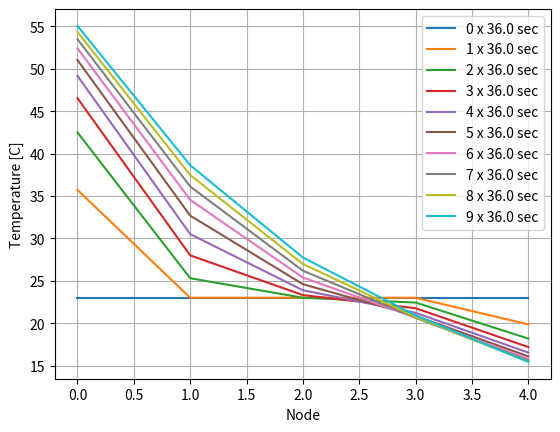

Source code (Python):
import numpy as np
from mpl_toolkits.mplot3d import Axes3D
import matplotlib.pyplot as plt


def plot3D():
   ##### this plots the temperature vs time data as a surface
   fig1 = plt.figure()
   ax = fig1.add_subplot(111, projection='3d')
   foo = ax.plot_surface(X*100, TIME, T)
   ax.set_xlabel('x (cm)')
   ax.set_ylabel('time (Seconds)')
   ax.set_zlabel('temperature (deg C)')
   ##for i in range(5):
   ##   plt.plot(T[:,i])
   plt.show()
   return 

A = 1 # cross sectional area of wall element in m^2
rho = 120.0 # density of wall material in kg / m^3
k = 0.38 # thermal conductivity of wall material in W / (m*C)
c = 700.0 # specific heat capacity in J / (kg*C)
h = 20.0 # convective heat transfer coefficient in W / (m^2 * C)

T_initial = 23.0 # initial temperature in deg c
T_room = 12.0 # ambient temperature in deg c
T_out_amb = 35.0 # ambient temperature in deg c


L = 0.15 # thickness of the entire wall in meters
N = 5 # number of discrete wall segments
dx = L/N # length of each wall segment in meters

total_time = 3600.0 # total duration of simulation in seconds
nsteps = 100 # number of timesteps
dt = total_time/nsteps # duration of timestep in seconds
print ("dt",dt)

simfac = (k*dt) / (c*rho*dx*dx)
print ("simfrac",simfac)

heatfac = dx / (k*A)

# initialize volume element coordinates and time samples
x = np.linspace(0, dx*(N-1), N)
timesamps = np.linspace(0, dt*nsteps, nsteps+1)

X, TIME = np.meshgrid(x, timesamps, indexing='ij')

print ("X",X)

print ("Time",TIME)
T = np.zeros((X.shape))

print ("T",T)

for i in range(len(x)):
   T[i, 0] = T_initial
##
print ("Initial T",T)
##
Q_dot_in = 650.0 # Solar Radiation in watts
##
for j in range(len(timesamps)-1):
#for j in range(5):
   T_out = T[0, j]
   # and now compute temperature at the outside boundary for the next time step (Node 0)
   T[0, j+1] = T[0,j] + simfac * (T[1,j] - T[0,j] + heatfac * Q_dot_in- heatfac * h * A * (T_out - T_out_amb))
   #T[0, j+1] = 35
   # get the inside wall temperature (last Node)
   T_in = T[len(x)-1, j]
   # now compute temperature at the indside room boundary for the next time step
   T[len(x)-1, j+1] = T_in + simfac * (T[len(x)-2, j] - T_in - heatfac * h * A * (T_in - T_room))
   #T[len(x)-1, j+1] = 12 
   # now loop through the interior elements to get their temp for the next time
   for i in range(len(x)-2):
      T[i+1,j+1] = T[i+1,j] + simfac * (T[i,j] - 2*T[i+1,j] + T[i+2,j])
   print ("Intermidiate T\n",T)   

print ("Final T\n",T)




masterlist = []
for i in range(10):
   masterlist.append(T[:,i])


print ("masterlist",masterlist)
##
###plt.figure(figsize=(6.0, 4.0))

##
i=-1
for impacts in masterlist:
    i=i+1
    plt.plot(impacts,label="{} x {} sec".format(i,dt))
    plt.legend()

#pyplot.xlim(0.0, L)
#pyplot.ylim(0.0, 100.0);
plt.xlabel('Node')
plt.ylabel('Temperature [C]')
plt.grid()
plt.show()

